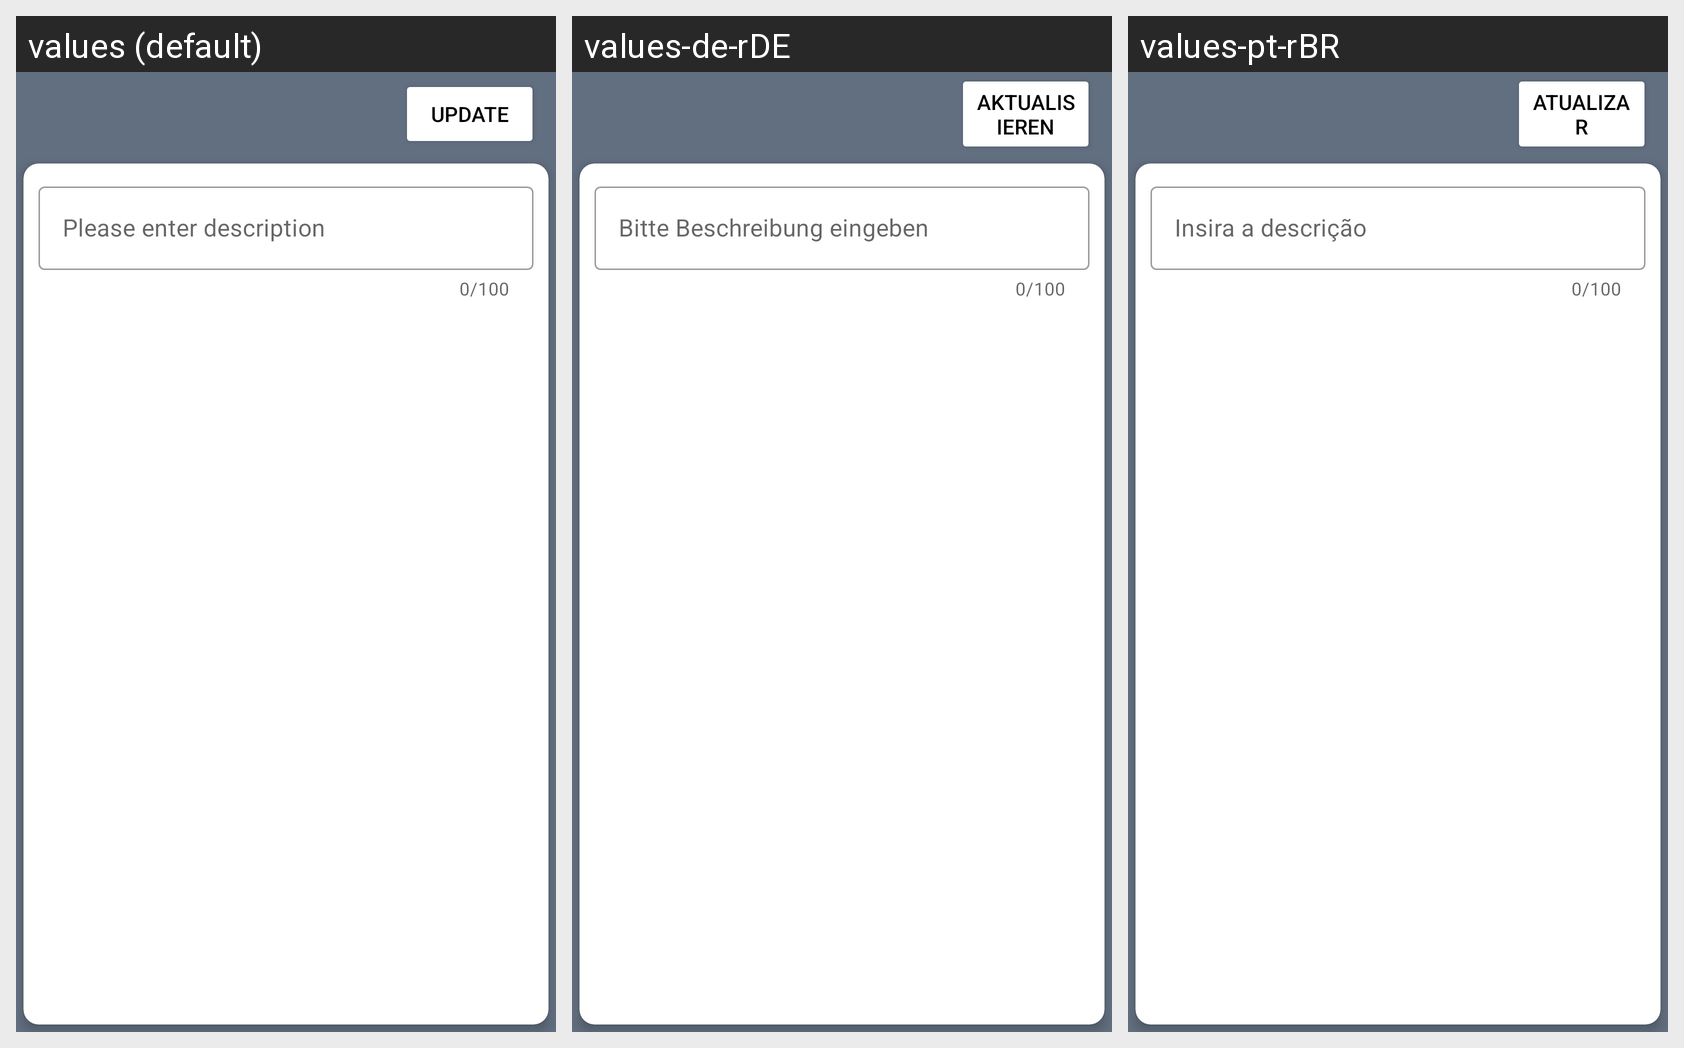

Translations of the strings shown on this Android screen, per locale in the grid:
Android screen res/layout/activity_edit_note.xml rendered under 3 locales, left to right: values (default), values-de-rDE, values-pt-rBR. Device: Nexus 5 (rendered at 1080×1920; each locale shown at half size, 540×960, under a caption strip naming it); theme Theme.Main.
Other locales in the repository, not shown: values-bn-rIN, values-hi, values-ru-rBY.
Strings drawn on this screen, with the default value and each locale's value (text and hints the layout hard-codes, and strings that could not be matched under every locale, appear in the picture but are not listed):

update
  values: Update
  values-de-rDE: Aktualisieren
  values-pt-rBR: Atualizar

description
  values: Please enter description
  values-de-rDE: Bitte Beschreibung eingeben
  values-pt-rBR: Insira a descrição
